Run: headless pygame with SDL's dummy video driver; simulated clock (each Clock.tick advances the game by its frame time, no real sleeping); random seed 0; keys injected as events and as key.get_pressed() state; no mouse input.
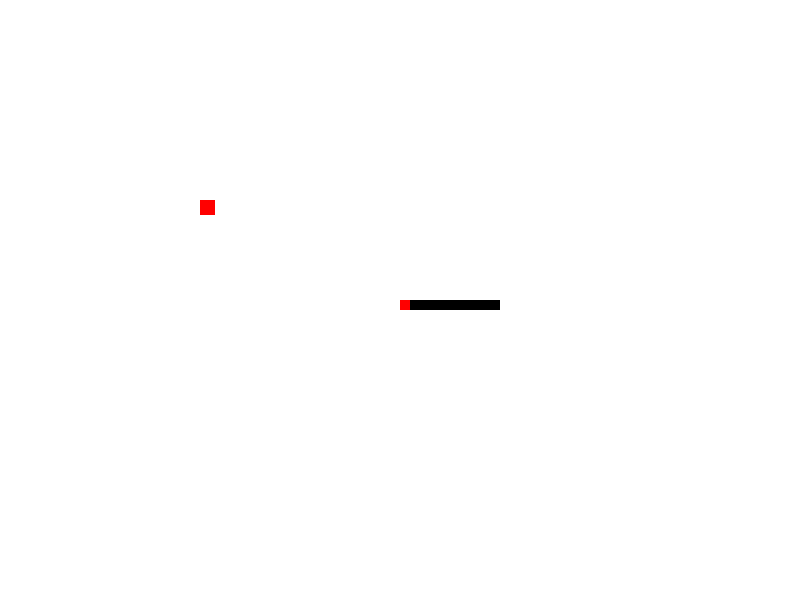
Frame 1 of 4 · flips 1–60 · no input
Frame 2 of 4 · flips 61–180 · tapped SPACE, RETURN · held RIGHT (→), D · screen unchanged from frame 1, image omitted
Frame 3 of 4 · flips 181–300 · held DOWN (↓), S · screen unchanged from frame 2, image omitted
Frame 4 of 4 · flips 301–420 · held LEFT (←), A, UP (↑), W · screen unchanged from frame 3, image omitted

The pygame program that drew these frames:

#from turtle import width
import pygame

x = pygame.init()

white = (255, 255, 255)
black = (0, 0, 0)
red = (255, 0, 0)

game_display = pygame.display.set_mode((800, 600))
pygame.display.set_caption("donk'd")

#pygame.display.update()
#pygame.display.flip() does the same 

gameExit = False

while gameExit == False:
    for event in pygame.event.get():
        if event.type == pygame.QUIT:
            gameExit = True
        #print(event)
    game_display.fill(white)
    pygame.draw.rect(game_display, black, [400, 300, 100, 10])  #screen, color,starting x,y, width,height
    pygame.draw.rect(game_display, red, [400, 300, 10, 10])

    game_display.fill(red, rect=[200, 200, 15, 15])

    pygame.display.update()

pygame.quit()
quit()
